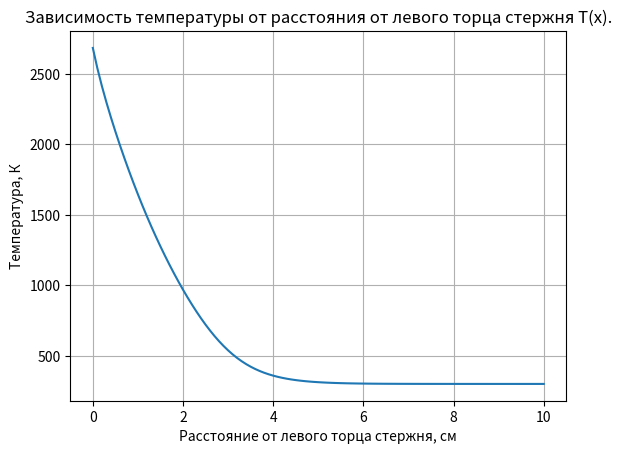

Generate this figure with matplotlib:
from matplotlib import pyplot as plt
import numpy as np
EPS = 10 ** (-4)
l = 10
T0 = 300
R = 0.5
F0 = 50
a1 = 0.0134
b1 = 1
c1 = 4.35 * 10 ** (-4)
m1 = 1
alpha0 = 1.94 * 10 ** (-2)
delta = 1.5 * 10 ** 3
gamma = 0.2 * 10 ** (-2)
N = 100

h = l / N
# коэффиценты почти СЛАУ
A = [0 for _ in range(N + 1)]
B = [0 for _ in range(N + 1)]
C = [0 for _ in range(N + 1)]
D = [0 for _ in range(N + 1)]
# Линеаризация коэффициентов
A_ = [0 for _ in range(N + 1)]
B_ = [0 for _ in range(N + 1)]
C_ = [0 for _ in range(N + 1)]
D_ = [0 for _ in range(N + 1)]
# Коэффициенты для метода прогонки
ksi = [0 for _ in range(N + 1)]
teta = [0 for _ in range(N + 1)]
#
k = [0 for _ in range(N + 1)]
p = [0 for _ in range(N + 1)]
alpha = [0 for _ in range(N + 1)]
f = [0 for _ in range(N + 1)]
# T - значения температуры
T = [T0 for _ in range(N + 1)]

# функция нахождения p(T)
def func_p(T):
    return 2 / R * func_alpha(T)

# функция нахождения k(T)
def func_k(T):
    return a1 * (b1 + c1 * T**m1)

# функция нахождения f(T)
def func_f(T):
    return 2 * T0 / R * func_alpha(T)

# функция нахождения a(T)
def func_alpha(T):
    return alpha0 * (T / delta - 1) ** 4 + gamma

# функция нахождения k`(T)
def func_derv_k(T):
    return a1 * c1 * m1 * T**(m1-1)

# функция нахождения p`(T)
def func_derv_p(T):
    return 2 / R * func_derv_alpha(T)

# функция нахождения f`(T)
def func_derv_f(T):
    return 2 * T0 / R * func_derv_alpha(T)

# функция нахождения a`(T)
def func_derv_alpha(T):
    return (4 * alpha0 * (T / delta - 1)**3) / delta


xBorders = [0, l]
print("h =", h)
xValues = np.arange(0, l + h, h)
print("xValues =", xValues)

# K[i + 1/2]
def K_plus(x, i):
    return (k[i] + k[i + 1]) / 2

# K[i - 1/2]
def K_minus(k, i):
    return (k[i - 1] + k[i]) / 2

max_dy = 1
while max_dy > EPS:
    for i in range(N + 1):
        # нахождение k, a, p, f
        k[i] = func_k(T[i])
        alpha[i] = func_alpha(T[i])
        p[i] = func_p(T[i])
        f[i] = func_f(T[i])

        # Крайвой случай F(x0)
        if i == 0:
            k[1] = func_k(T[1])

            A[0] = 0
            B[0] = K_plus(k, 0) + p[0] * h**2
            C[0] = K_plus(k, 0)
            D[0] = f[0] * h**2 + F0 * h

            Aderv = 0
            Bderv = lambda T: func_derv_k(T) / 2 + func_derv_p(T) * h**2
            Cderv = lambda T: func_derv_k(T) / 2
            Dderv = lambda T: func_derv_f(T) * h**2

            A_[0] = 0
            B_[0] = Bderv(T[i]) * T[i] + B[i] - Cderv(T[i]) * T[i + 1] - Dderv(T[i])
            C_[0] = -Cderv(T[i + 1]) * T[i] + Cderv(T[i + 1]) * T[i + 1]  + C[i]
            D_[0] = -B[i] * T[i] + C[i] * T[i + 1] + D[i]
            # print("A_new[0] = ", A_[0])
            # print("B_new[0] = ", B_[0])
            # print("C_new[0] = ", C_[0])
            # print("D_new[0] = ", D_[0])

        # Крайвой случай F(xN)
        elif i == N:
            A[N] = K_minus(k, N)
            B[N] = K_minus(k, N) + p[N] * h**2 + alpha[N] * h
            C[N] = 0.0
            D[N] = f[N] * h**2 + alpha[N] * T0 * h

            Aderv = lambda T: func_derv_k(T) / 2
            Bderv = lambda T: func_derv_k(T) / 2 + func_derv_p(T) * h**2 + func_derv_alpha(T) * h
            Cderv = 0.0
            Dderv = lambda T: func_derv_f(T) * h**2 + func_derv_alpha(T) * T0 * h

            A_[N] = Aderv(T[i - 1])  * T[i - 1] + A[i] - Aderv(T[i - 1]) * T[i]
            B_[N] = - Aderv(T[i]) * T[i - 1] + Bderv(T[i]) * T[i] + B[i] - Dderv(T[i])
            C_[N] = 0.0
            D_[N] = A[i] * T[i - 1] - B[i] * T[i] + D[i]
            # print("\nA_new[N] = ", A_[i])
            # print("B_new[N] = ", B_[i])
            # print("C_new[N] = ", C_[i])
            # print("D_new[N] = ", D_[i])

        # все остальные случае, то есть что от 0 до N
        else:
            k[i + 1] = func_k(T[i + 1])

            A[i] = K_minus(k, i)
            B[i] = K_minus(k, i) +  K_plus(k, i) + p[i] * h**2
            C[i] = K_plus(k, i)
            D[i] = f[i] * h**2

            Aderv = lambda T: func_derv_k(T) / 2
            Bderv = lambda T: func_derv_k(T) + func_derv_p(T) * h ** 2
            Cderv = lambda T: func_derv_k(T) / 2
            Dderv = lambda T: func_derv_f(T) * h ** 2

            A_[i] = Aderv(T[i - 1]) * T[i - 1] + A[i] - Aderv(T[i - 1]) * T[i]
            B_[i] = -Aderv(T[i]) * T[i - 1] + Bderv(T[i]) * T[i] + B[i] - Cderv(T[i]) * T[i + 1] - Dderv(T[i])
            C_[i] = -Cderv(T[i + 1]) * T[i] + Cderv(T[i + 1]) * T[i + 1] + C[i]
            D_[i] = A[i] * T[i - 1] - B[i] * T[i] + C[i] * T[i + 1] + D[i]
            # print("\nA_new[i] = ", A_[i])
            # print("B_new[i] = ", B_[i])
            # print("C_new[i] = ", C_[i])
            # print("D_new[i] = ", D_[i])

        if i > 0:
            ksi[i] = C_[i - 1] / (B_[i - 1] - A_[i - 1] * ksi[i - 1])
            teta[i] = (A_[i - 1] * teta[i - 1] + D_[i - 1]) / (B_[i - 1] - A_[i - 1] * ksi[i - 1])


    dy = [0 for _ in range(N + 1)]
    max_dy = 0

    for i in range(N, -1, -1):
        if i < N:
            dy[i] = ksi[i + 1] * dy[i + 1] + teta[i + 1]
        else:
            dy[i] = (A_[i] * teta[i] + D_[i]) / (B_[i] - A_[i] * ksi[i])
        if T[i] != 0:
            max_dy = max(max_dy, abs(dy[i] / T[i]))
        else:
            max_dy = max(max_dy, 0)

    if max_dy > EPS:
        for i in range(N + 1):
            T[i] += dy[i]

fig, ax = plt.subplots()
text = "Зависимость температуры от расстояния от левого торца стержня T(x)."
print("k", k)
print("a", alpha)
print("p", p)
print("f", f)
print("T", T)

# print("------------maybe Slau--------------")
# for i in range (N + 1):
#     print(str(i + 1) + ") " +str(round(A[i],4)) + "*y_i-1 - " +
#           str(round(B[i],4)) + "*y_i + " +
#           str(round(C[i],4)) + "*y_i+1 + " +
#           str(round(D[i],4)) + " = 0")
# print()
# print("-----------ToLinaer Slau-------------")
# for i in range (N + 1):
#     print(str(i + 1) + ") " +str(round(A_[i],4)) + "*dy_i-1 - " +
#           str(round(B_[i],4)) + "*dy_i + " +
#           str(round(C_[i],4)) + "*dy_i+1 + " +
#           str(round(D_[i],4)) + " = 0")

plt.title(text)
ax.plot(xValues, T, '-')
ax.set_xlabel('Расстояние от левого торца стержня, см')
ax.set_ylabel('Температура, К')
ax.grid(True)
plt.show()